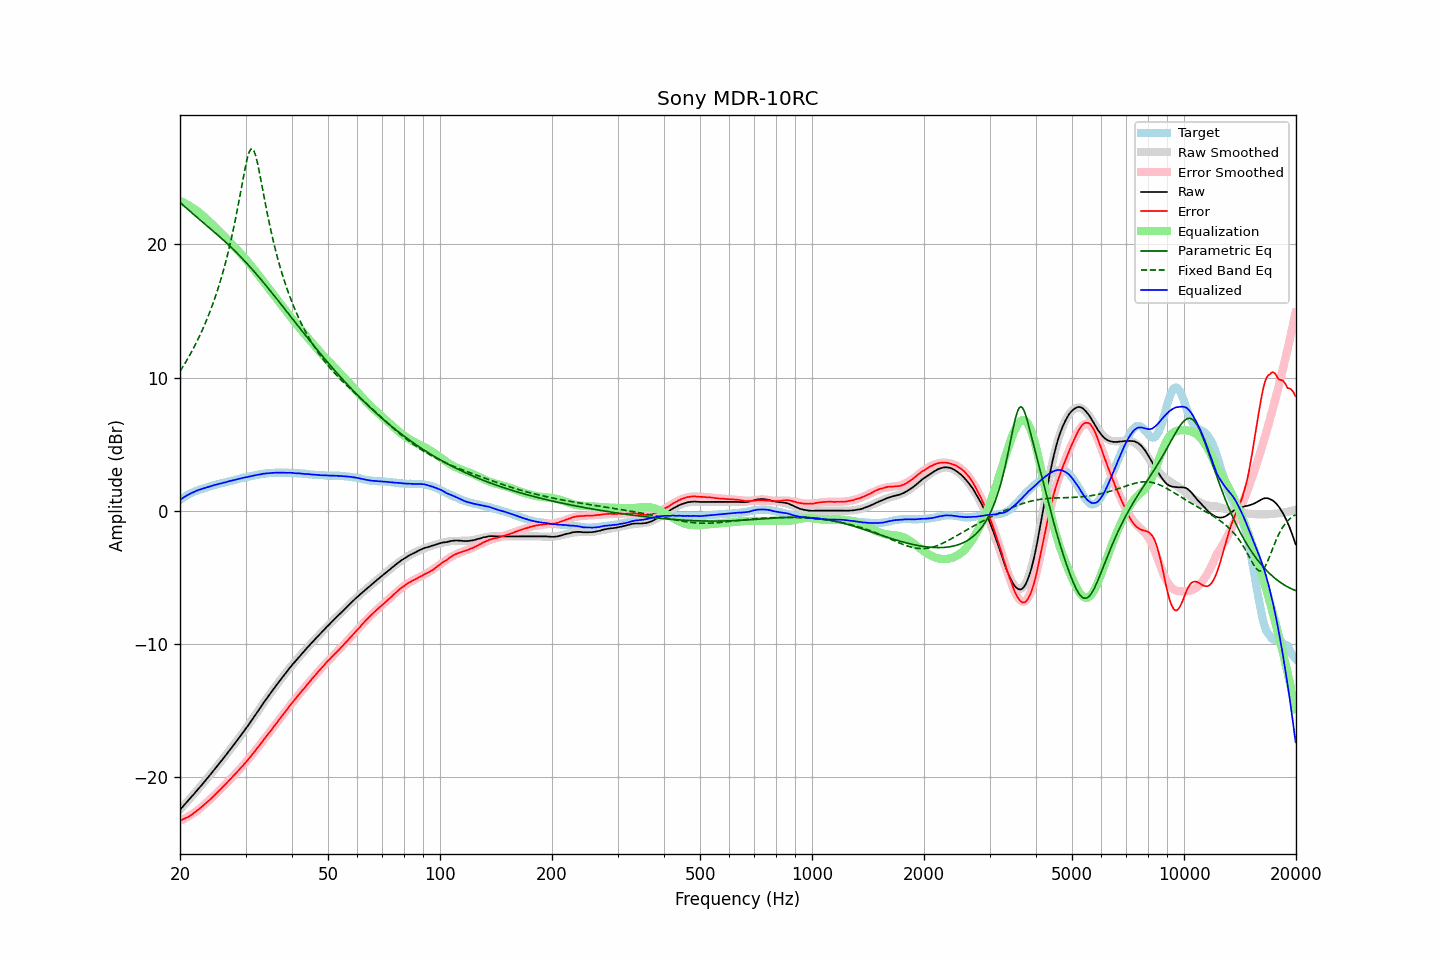

The table this chart was drawn from, first rows:
frequency, raw, error, smoothed, error_smoothed, equalization, parametric_eq, fixed_band_eq, equalized_raw, equalized_smoothed, target
20.00, -22.43, -23.24, -22.43, -23.26, 23.26, 23.16, 10.47, 0.83, 0.84, 0.81
20.20, -22.30, -23.20, -22.30, -23.21, 23.21, 23.05, 10.66, 0.91, 0.92, 0.90
20.40, -22.16, -23.14, -22.16, -23.15, 23.15, 22.94, 10.85, 0.99, 0.99, 0.98
20.61, -22.03, -23.08, -22.03, -23.09, 23.09, 22.83, 11.05, 1.06, 1.06, 1.05
20.81, -21.89, -23.03, -21.89, -23.02, 23.02, 22.72, 11.26, 1.14, 1.13, 1.14
21.02, -21.76, -22.98, -21.76, -22.96, 22.96, 22.62, 11.46, 1.20, 1.20, 1.22
21.23, -21.62, -22.90, -21.62, -22.88, 22.88, 22.51, 11.68, 1.26, 1.26, 1.28
21.44, -21.48, -22.82, -21.49, -22.81, 22.81, 22.41, 11.89, 1.33, 1.32, 1.34
21.66, -21.35, -22.74, -21.35, -22.73, 22.73, 22.30, 12.12, 1.38, 1.38, 1.39
21.87, -21.21, -22.65, -21.21, -22.65, 22.65, 22.20, 12.35, 1.44, 1.44, 1.44
22.09, -21.07, -22.56, -21.07, -22.56, 22.56, 22.09, 12.59, 1.49, 1.49, 1.49
22.31, -20.93, -22.47, -20.93, -22.47, 22.47, 21.99, 12.83, 1.54, 1.54, 1.54
22.54, -20.79, -22.37, -20.79, -22.37, 22.37, 21.89, 13.08, 1.58, 1.58, 1.58
22.76, -20.65, -22.27, -20.65, -22.28, 22.28, 21.79, 13.34, 1.63, 1.63, 1.62
22.99, -20.51, -22.16, -20.51, -22.17, 22.17, 21.68, 13.60, 1.66, 1.67, 1.65
23.22, -20.36, -22.05, -20.36, -22.07, 22.07, 21.58, 13.88, 1.71, 1.70, 1.69
23.45, -20.22, -21.95, -20.22, -21.96, 21.96, 21.48, 14.16, 1.74, 1.74, 1.73
23.69, -20.07, -21.85, -20.07, -21.85, 21.85, 21.38, 14.45, 1.78, 1.78, 1.77
23.92, -19.93, -21.74, -19.93, -21.74, 21.74, 21.28, 14.76, 1.81, 1.81, 1.81
24.16, -19.78, -21.64, -19.78, -21.63, 21.63, 21.17, 15.07, 1.85, 1.85, 1.86
24.40, -19.63, -21.52, -19.63, -21.51, 21.51, 21.07, 15.39, 1.89, 1.88, 1.89
24.65, -19.48, -21.39, -19.48, -21.40, 21.40, 20.97, 15.73, 1.92, 1.92, 1.91
24.89, -19.33, -21.27, -19.33, -21.28, 21.28, 20.86, 16.08, 1.95, 1.95, 1.94
25.14, -19.18, -21.16, -19.18, -21.16, 21.16, 20.76, 16.44, 1.99, 1.98, 1.98
25.39, -19.03, -21.04, -19.03, -21.05, 21.05, 20.65, 16.81, 2.02, 2.02, 2.01
25.65, -18.88, -20.93, -18.88, -20.93, 20.93, 20.54, 17.20, 2.05, 2.05, 2.05
25.91, -18.73, -20.81, -18.72, -20.80, 20.80, 20.43, 17.61, 2.07, 2.08, 2.07
26.16, -18.57, -20.67, -18.57, -20.68, 20.68, 20.32, 18.03, 2.11, 2.11, 2.10
26.43, -18.42, -20.56, -18.42, -20.56, 20.56, 20.21, 18.48, 2.13, 2.14, 2.14
26.69, -18.26, -20.43, -18.26, -20.43, 20.43, 20.10, 18.94, 2.17, 2.17, 2.17
26.96, -18.10, -20.30, -18.11, -20.31, 20.31, 19.99, 19.43, 2.21, 2.20, 2.20
27.23, -17.95, -20.18, -17.95, -20.18, 20.18, 19.87, 19.93, 2.23, 2.23, 2.23
27.50, -17.79, -20.05, -17.79, -20.06, 20.06, 19.76, 20.46, 2.27, 2.26, 2.26
27.77, -17.64, -19.92, -17.64, -19.93, 19.93, 19.64, 21.02, 2.29, 2.29, 2.28
28.05, -17.48, -19.80, -17.48, -19.80, 19.80, 19.52, 21.60, 2.32, 2.32, 2.32
28.33, -17.32, -19.66, -17.32, -19.67, 19.67, 19.40, 22.20, 2.35, 2.35, 2.34
28.62, -17.16, -19.54, -17.16, -19.54, 19.54, 19.28, 22.83, 2.38, 2.38, 2.37
28.90, -17.00, -19.41, -17.00, -19.41, 19.41, 19.16, 23.47, 2.41, 2.41, 2.41
29.19, -16.83, -19.26, -16.83, -19.27, 19.27, 19.03, 24.13, 2.44, 2.44, 2.43
29.48, -16.67, -19.15, -16.67, -19.14, 19.14, 18.91, 24.79, 2.47, 2.47, 2.48
29.78, -16.50, -18.99, -16.50, -19.00, 19.00, 18.78, 25.43, 2.50, 2.50, 2.49
30.08, -16.34, -18.87, -16.34, -18.86, 18.86, 18.65, 26.02, 2.52, 2.52, 2.52
30.38, -16.17, -18.73, -16.17, -18.72, 18.72, 18.52, 26.53, 2.55, 2.55, 2.55
30.68, -16.00, -18.58, -16.00, -18.57, 18.57, 18.38, 26.92, 2.57, 2.58, 2.58
30.99, -15.83, -18.44, -15.82, -18.43, 18.43, 18.25, 27.14, 2.60, 2.60, 2.60
31.30, -15.65, -18.28, -15.65, -18.28, 18.28, 18.12, 27.17, 2.63, 2.63, 2.62
31.61, -15.48, -18.13, -15.47, -18.13, 18.13, 17.98, 27.01, 2.65, 2.65, 2.65
31.93, -15.30, -17.98, -15.30, -17.98, 17.98, 17.84, 26.68, 2.67, 2.68, 2.67
32.24, -15.12, -17.81, -15.12, -17.82, 17.82, 17.70, 26.21, 2.70, 2.70, 2.69
32.57, -14.95, -17.67, -14.95, -17.67, 17.67, 17.56, 25.65, 2.72, 2.72, 2.72
32.89, -14.77, -17.51, -14.77, -17.51, 17.51, 17.42, 25.04, 2.74, 2.74, 2.74
33.22, -14.59, -17.35, -14.60, -17.36, 17.36, 17.27, 24.40, 2.77, 2.76, 2.76
33.55, -14.41, -17.19, -14.42, -17.20, 17.20, 17.13, 23.75, 2.79, 2.78, 2.78
33.89, -14.24, -17.03, -14.25, -17.04, 17.04, 16.98, 23.12, 2.80, 2.79, 2.79
34.23, -14.07, -16.88, -14.08, -16.88, 16.88, 16.84, 22.50, 2.81, 2.81, 2.81
34.57, -13.90, -16.72, -13.91, -16.73, 16.73, 16.69, 21.90, 2.83, 2.82, 2.82
34.92, -13.74, -16.57, -13.74, -16.57, 16.57, 16.54, 21.33, 2.83, 2.83, 2.83
35.27, -13.57, -16.43, -13.57, -16.41, 16.41, 16.39, 20.79, 2.84, 2.84, 2.85
35.62, -13.41, -16.25, -13.41, -16.26, 16.26, 16.24, 20.26, 2.85, 2.85, 2.84
35.97, -13.24, -16.09, -13.24, -16.10, 16.10, 16.09, 19.77, 2.86, 2.86, 2.85
... 635 more rows
